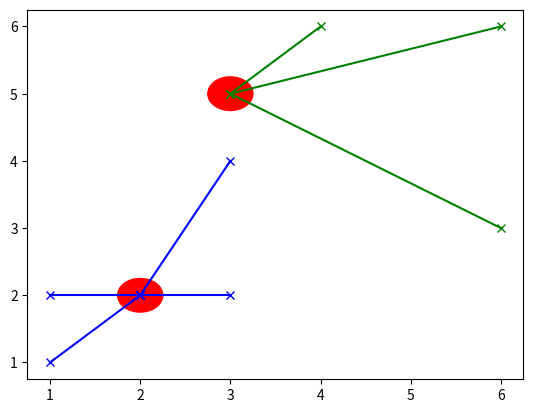

Recreate this plot in Python. (Note: this script raises an exception after producing the figure.)
import matplotlib.pyplot as plt

# Make up 2 metoids coordinates and assign data points to them
# ############################################################
metoid_1 = [2,2]
metoid_2 = [3,5]
data_points_metoid_1 = [[1,1],[1,2],[3,2],[3,4]]
data_points_metoid_2 = [[6,6],[4,6],[6,3]]

fig, ax = plt.subplots()
# ############################################################

# Creates lines between each data point and assosciated metoid
# ############################################################
for point in data_points_metoid_1:
    x_values = [metoid_1[0] , point[0]]
    y_values = [metoid_1[1], point[1]]
    plt.plot(x_values, y_values, 'bx', linestyle='-')
for point in data_points_metoid_2:
    x_values = [metoid_2[0] , point[0]]
    y_values = [metoid_2[1], point[1]]
    plt.plot(x_values, y_values, 'gx', linestyle='-')
# ############################################################

# Circle the metoids with a red circle to highlight the center of the cluster
# ############################################################################
for metoid in [metoid_1, metoid_2]:
    circle = plt.Circle((metoid[0],metoid[1]), 0.25, color='red', fill=True )
    ax.add_patch(circle)
# ###########################################################################
    
plt.show()

# Cosine similarity
# ##################
vecA = [ [1],[1],[0] ]
vecB = [ [0],[1],[0] ]

a = np.array(vecA)
b = np.array(verB)

